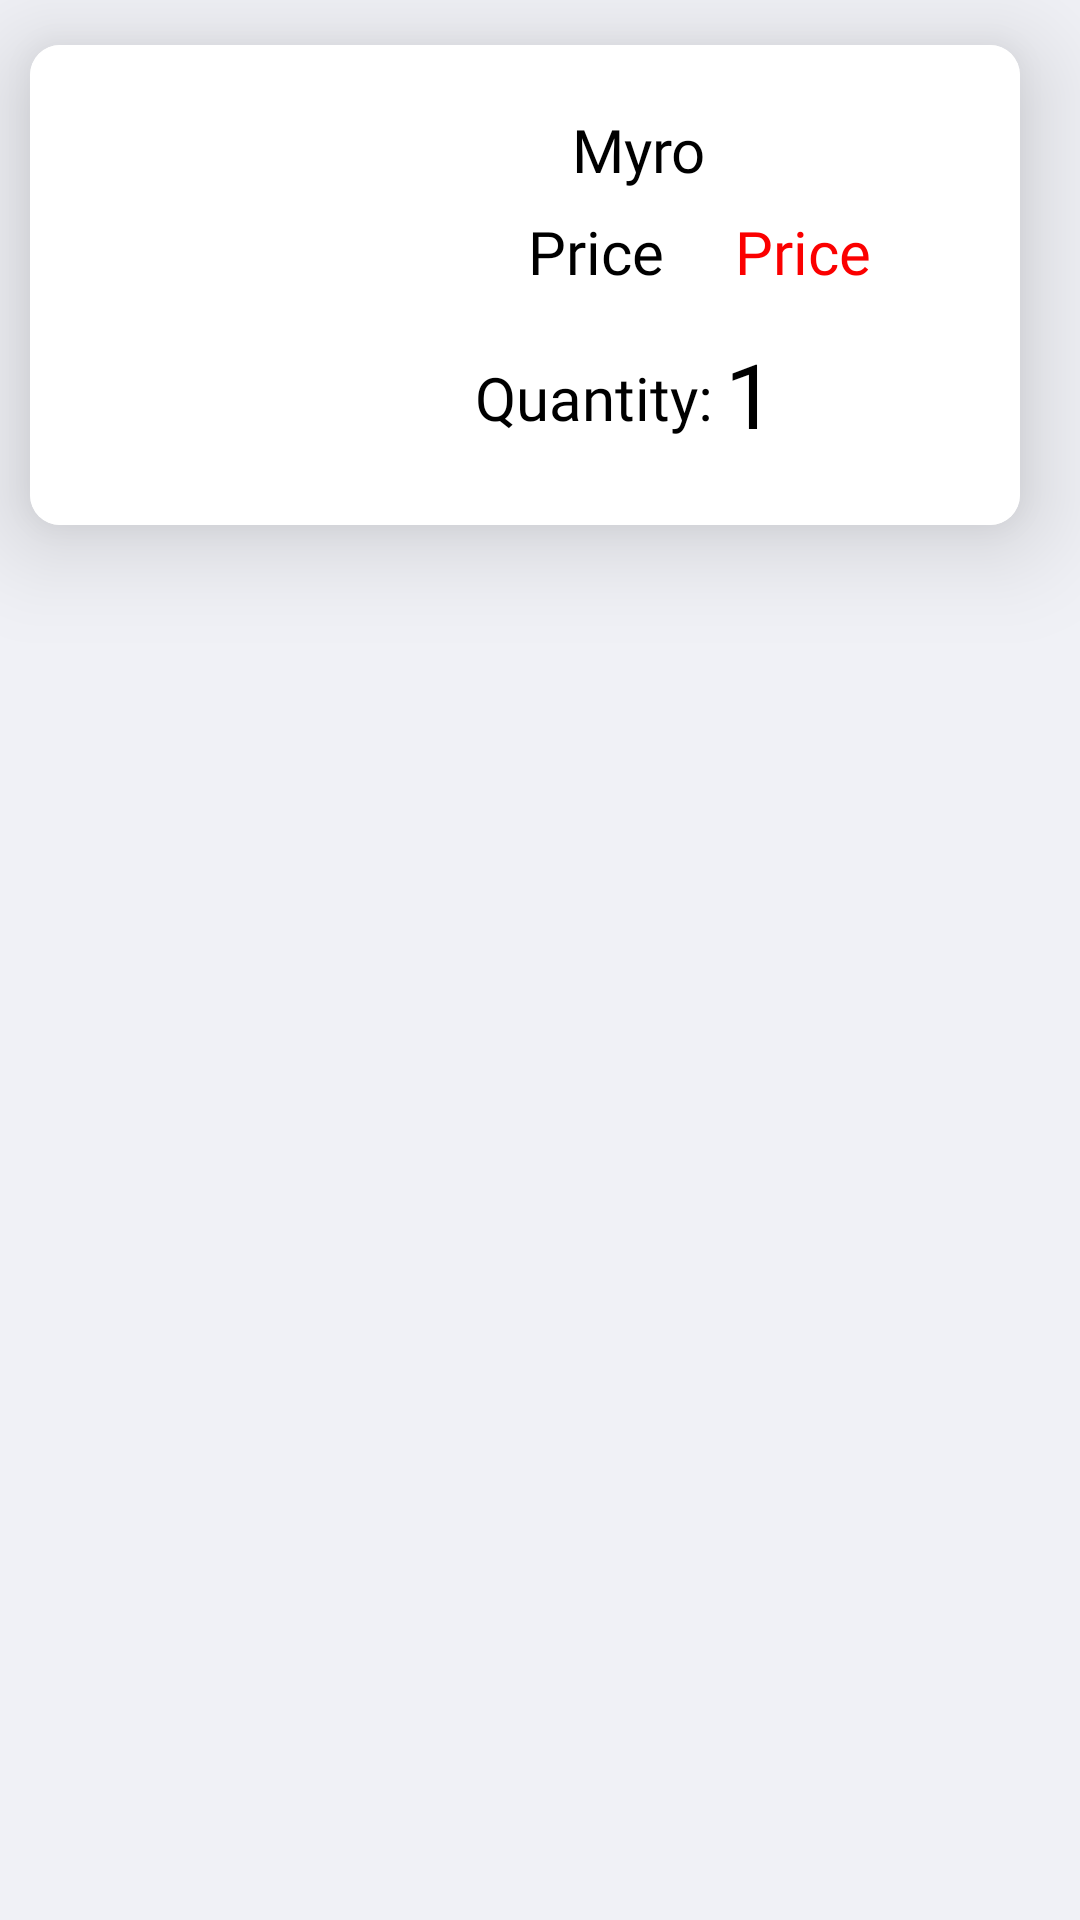

Here is an Android app screen rendered from its layout file. Give the layout XML and the strings, colors and styles it references.
<!-- AndroidManifest.xml: application theme Theme.Project29 -->
<!-- res/layout/cartcarditem.xml -->
<?xml version="1.0" encoding="utf-8"?>
<LinearLayout xmlns:android="http://schemas.android.com/apk/res/android"
    xmlns:app="http://schemas.android.com/apk/res-auto"
    android:layout_width="match_parent"
    android:layout_height="wrap_content"
    android:background="@color/whitesolid"
   >

<androidx.cardview.widget.CardView
    android:layout_width="match_parent"
    android:layout_height="160dp"
    android:id="@+id/cartcard"
    app:cardCornerRadius="10dp"
    android:layout_marginBottom="15dp"
    android:layout_marginEnd="20dp"
    android:layout_marginTop="15dp"
    android:layout_marginStart="10dp"
    android:background="@color/accent"
    app:rippleColor="@color/softgreen"
    app:cardElevation="20dp"
    >

        <androidx.constraintlayout.widget.ConstraintLayout
            android:layout_width="match_parent"
            android:layout_height="match_parent"
            android:background="@color/white"
            android:orientation="vertical"
            android:paddingStart="10dp"
            android:paddingEnd="10dp">

                <ImageView
                    android:id="@+id/cartimage"
                    android:layout_width="120sp"
                    android:layout_height="120sp"
                    android:layout_gravity="center"
                    android:layout_marginStart="16dp"
                    android:contentDescription="@string/cart"
                    app:layout_constraintBottom_toBottomOf="parent"
                    app:layout_constraintStart_toStartOf="parent"
                    app:layout_constraintTop_toTopOf="parent"
                    app:strokeColor="@color/softgreen" />

                <com.google.android.material.textview.MaterialTextView
                    android:id="@+id/nameincarttext"
                    style="@style/cardtext"
                    android:layout_width="wrap_content"
                    android:layout_height="30dp"
                    android:layout_marginStart="32dp"
                    android:layout_marginTop="20dp"
                    android:gravity="center"
                    android:text="@string/app_name"
                    app:layout_constraintEnd_toEndOf="parent"
                    app:layout_constraintHorizontal_bias="0.025"
                    app:layout_constraintStart_toEndOf="@+id/cartimage"
                    app:layout_constraintTop_toTopOf="parent" />

                <com.google.android.material.textview.MaterialTextView
                    android:id="@+id/cartpricetext"
                    style="@style/cardtext"
                    android:layout_width="wrap_content"
                    android:layout_height="30dp"
                    android:layout_marginStart="20dp"
                    android:layout_marginTop="4dp"
                    android:text="@string/price"
                    app:layout_constraintStart_toEndOf="@+id/cartimage"
                    app:layout_constraintTop_toBottomOf="@+id/nameincarttext" />


                <com.google.android.material.textview.MaterialTextView
                    android:id="@+id/cancartpricenow"
                    style="@style/cardtext"
                    android:layout_width="wrap_content"
                    android:layout_height="30dp"
                    android:layout_marginStart="12dp"
                    android:layout_marginTop="4dp"
                    android:text="@string/price"
                    android:textColor="@color/red"
                    app:layout_constraintEnd_toEndOf="parent"
                    app:layout_constraintHorizontal_bias="0.228"
                    app:layout_constraintStart_toEndOf="@+id/cartpricetext"
                    app:layout_constraintTop_toBottomOf="@+id/nameincarttext" />


                <TextView
                    android:id="@+id/quatext"
                    android:layout_width="wrap_content"
                    android:layout_height="wrap_content"
                    android:layout_marginTop="20dp"
                    android:fontFamily="@font/baloo_bhai_2"
                    android:text="@string/quantity"
                    android:textColor="@color/black"
                    android:textSize="20sp"
                    app:layout_constraintEnd_toEndOf="parent"
                    app:layout_constraintHorizontal_bias="0.025"
                    app:layout_constraintStart_toEndOf="@+id/cartimage"
                    app:layout_constraintTop_toBottomOf="@+id/cartpricetext" />

                <TextView
                    android:id="@+id/quantity"
                    android:layout_width="wrap_content"
                    android:layout_height="wrap_content"
                    android:layout_marginStart="4dp"
                    android:layout_marginTop="12dp"
                    android:fontFamily="@font/baloo_bhai_2"
                    android:inputType="none"
                    android:text="@string/_onenumber"
                    android:textColor="@color/black"
                    android:textSize="30sp"
                    app:layout_constraintBottom_toBottomOf="parent"
                    app:layout_constraintStart_toEndOf="@+id/quatext"
                    app:layout_constraintTop_toBottomOf="@+id/cancartpricenow"
                    app:layout_constraintVertical_bias="0.0" />

                <ImageButton
                    android:id="@+id/addquantity"
                    android:layout_width="wrap_content"
                    android:layout_height="wrap_content"
                    android:layout_marginStart="8dp"
                    android:background="@color/softgreen"
                    android:contentDescription="@string/app_name"
                    android:src="@drawable/ic_baseline_add_24"
                    app:layout_constraintBottom_toBottomOf="parent"
                    app:layout_constraintStart_toEndOf="@+id/quantity"
                    app:layout_constraintTop_toBottomOf="@+id/removequantity"
                    app:layout_constraintVertical_bias="0.2" />

                <ImageButton
                    android:id="@+id/removequantity"
                    android:layout_width="wrap_content"
                    android:layout_height="0dp"
                    android:layout_marginStart="8dp"
                    android:layout_marginTop="8dp"
                    android:background="@color/softgreen"
                    android:contentDescription="@string/app_name"
                    android:src="@drawable/ic_minus_24"
                    app:layout_constraintStart_toEndOf="@+id/quantity"
                    app:layout_constraintTop_toBottomOf="@+id/cancartpricenow" />

                <ImageButton
                    android:id="@+id/removefromcart"
                    android:layout_width="wrap_content"
                    android:layout_height="wrap_content"
                    android:layout_marginStart="15dp"
                    android:layout_marginTop="20dp"
                    android:layout_marginBottom="24dp"
                    android:background="@color/red"
                    android:contentDescription="@string/app_name"
                    android:src="@drawable/cancel"
                    app:layout_constraintBottom_toBottomOf="parent"
                    app:layout_constraintEnd_toEndOf="parent"
                    app:layout_constraintHorizontal_bias="0.0"
                    app:layout_constraintStart_toEndOf="@+id/removequantity"
                    app:layout_constraintTop_toBottomOf="@+id/cancartpricenow"
                    app:layout_constraintVertical_bias="0.875" />


        </androidx.constraintlayout.widget.ConstraintLayout>
</androidx.cardview.widget.CardView>
</LinearLayout>
<!-- resources referenced by this layout -->
<resources>
  <color name="accent">#F4EFEF</color>
  <color name="black">#FF000000</color>
  <color name="red">#FB0000</color>
  <color name="softgreen">#D5EBDA</color>
  <color name="white">#FFFFFFFF</color>
  <color name="whitesolid">#f0f1f6</color>
  <string name="_onenumber">1</string>
  <string name="app_name">Myro</string>
  <string name="cart">Cart</string>
  <string name="price">Price</string>
  <string name="quantity">Quantity:</string>
  <style name="cardtext" parent="Widget.MaterialComponents.TextView">
  
          <item name="android:fontFamily">@font/hind_vadodara</item>
          <item name="android:textSize">20sp</item>
          <item name="android:textColor">@color/black</item>
          <item name="android:textAlignment">center</item>
          <item name="android:gravity">center</item>
  
      </style>
  <style name="Theme.Project29" parent="Theme.MaterialComponents.DayNight.NoActionBar">
          
          <item name="colorPrimary">@color/white</item>
          <item name="colorPrimaryDark">@color/black</item>
          <item name="colorAccent">@color/black</item>
          
      </style>
</resources>
